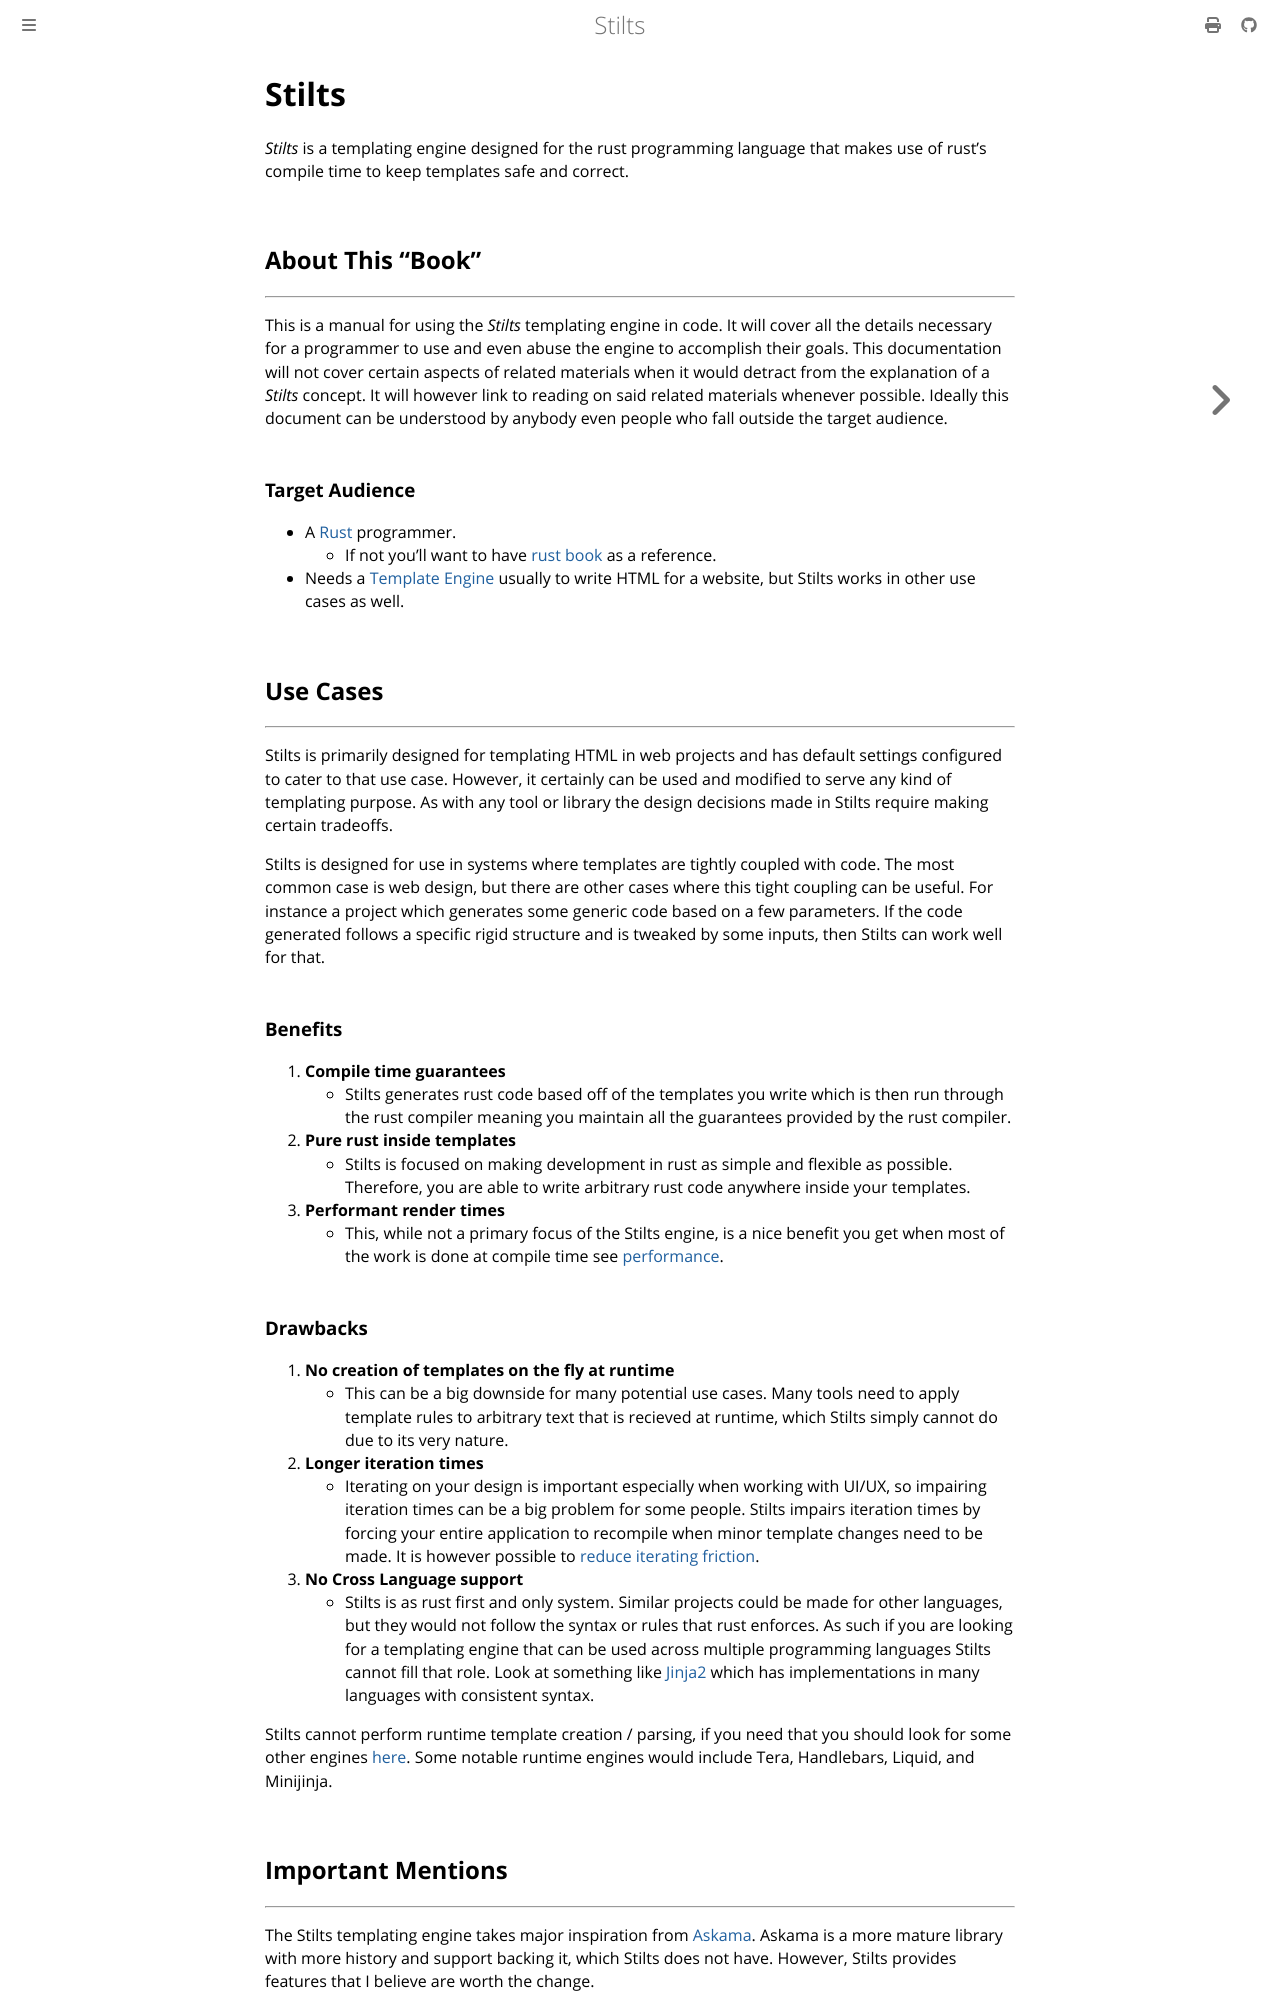

repository: Atrociously/stilts · page: intro.html · generator: mdbook

# Stilts

_Stilts_ is a templating engine designed for the rust programming language that
makes use of rust's compile time to keep templates safe and correct.

## About This "Book"
---

This is a manual for using the _Stilts_ templating engine in code.
It will cover all the details necessary for a programmer to use and even
abuse the engine to accomplish their goals. This documentation will not cover
certain aspects of related materials when it would detract from the explanation
of a _Stilts_ concept. It will however link to reading on said related materials
whenever possible. Ideally this document can be understood by anybody even people who
fall outside the target audience.

### Target Audience
- A [Rust](https://www.rust-lang.org/) programmer.
  - If not you'll want to have [rust book](https://doc.rust-lang.org/stable/book/) as a reference.
- Needs a [Template Engine](https://en.wikipedia.org/wiki/Template_processor)
  usually to write HTML for a website, but Stilts works in other use cases as well.

## Use Cases
---

Stilts is primarily designed for templating HTML in web projects and has default settings
configured to cater to that use case. However, it certainly can be used and modified to
serve any kind of templating purpose. As with any tool or library the design decisions
made in Stilts require making certain tradeoffs.

Stilts is designed for use in systems where templates are tightly coupled with code.
The most common case is web design, but there are other cases where this tight coupling
can be useful. For instance a project which generates some generic code based on a few
parameters. If the code generated follows a specific rigid structure and is tweaked
by some inputs, then Stilts can work well for that.

### Benefits

1. **Compile time guarantees**
   - Stilts generates rust code based off of the templates you write which
     is then run through the rust compiler meaning you maintain all the guarantees
     provided by the rust compiler.
2. **Pure rust inside templates**
   - Stilts is focused on making development in rust as simple and flexible as possible.
     Therefore, you are able to write arbitrary rust code anywhere inside your templates.
3. **Performant render times**
   - This, while not a primary focus of the Stilts engine, is a nice benefit you
     get when most of the work is done at compile time see [performance](./performance.md).

### Drawbacks

1. **No creation of templates on the fly at runtime**
   - This can be a big downside for many potential use cases. Many tools need to apply
     template rules to arbitrary text that is recieved at runtime, which Stilts
     simply cannot do due to its very nature.
2. **Longer iteration times**
   - Iterating on your design is important especially when working with UI/UX, so impairing
     iteration times can be a big problem for some people. Stilts impairs iteration
     times by forcing your entire application to recompile when minor template changes
     need to be made. It is however possible to [reduce iterating friction](./design_iteration.md).
3. **No Cross Language support**
   - Stilts is as rust first and only system. Similar projects could be made for other
     languages, but they would not follow the syntax or rules that rust enforces.
     As such if you are looking for a templating engine that can be used across multiple
     programming languages Stilts cannot fill that role. Look at something like
     [Jinja2](https://jinja.palletsprojects.com) 
     which has implementations in many languages with consistent syntax.

Stilts cannot perform runtime template creation / parsing, if you need that
you should look for some other engines [here](https://www.arewewebyet.org/topics/templating/).
Some notable runtime engines would include Tera, Handlebars, Liquid, and Minijinja.
